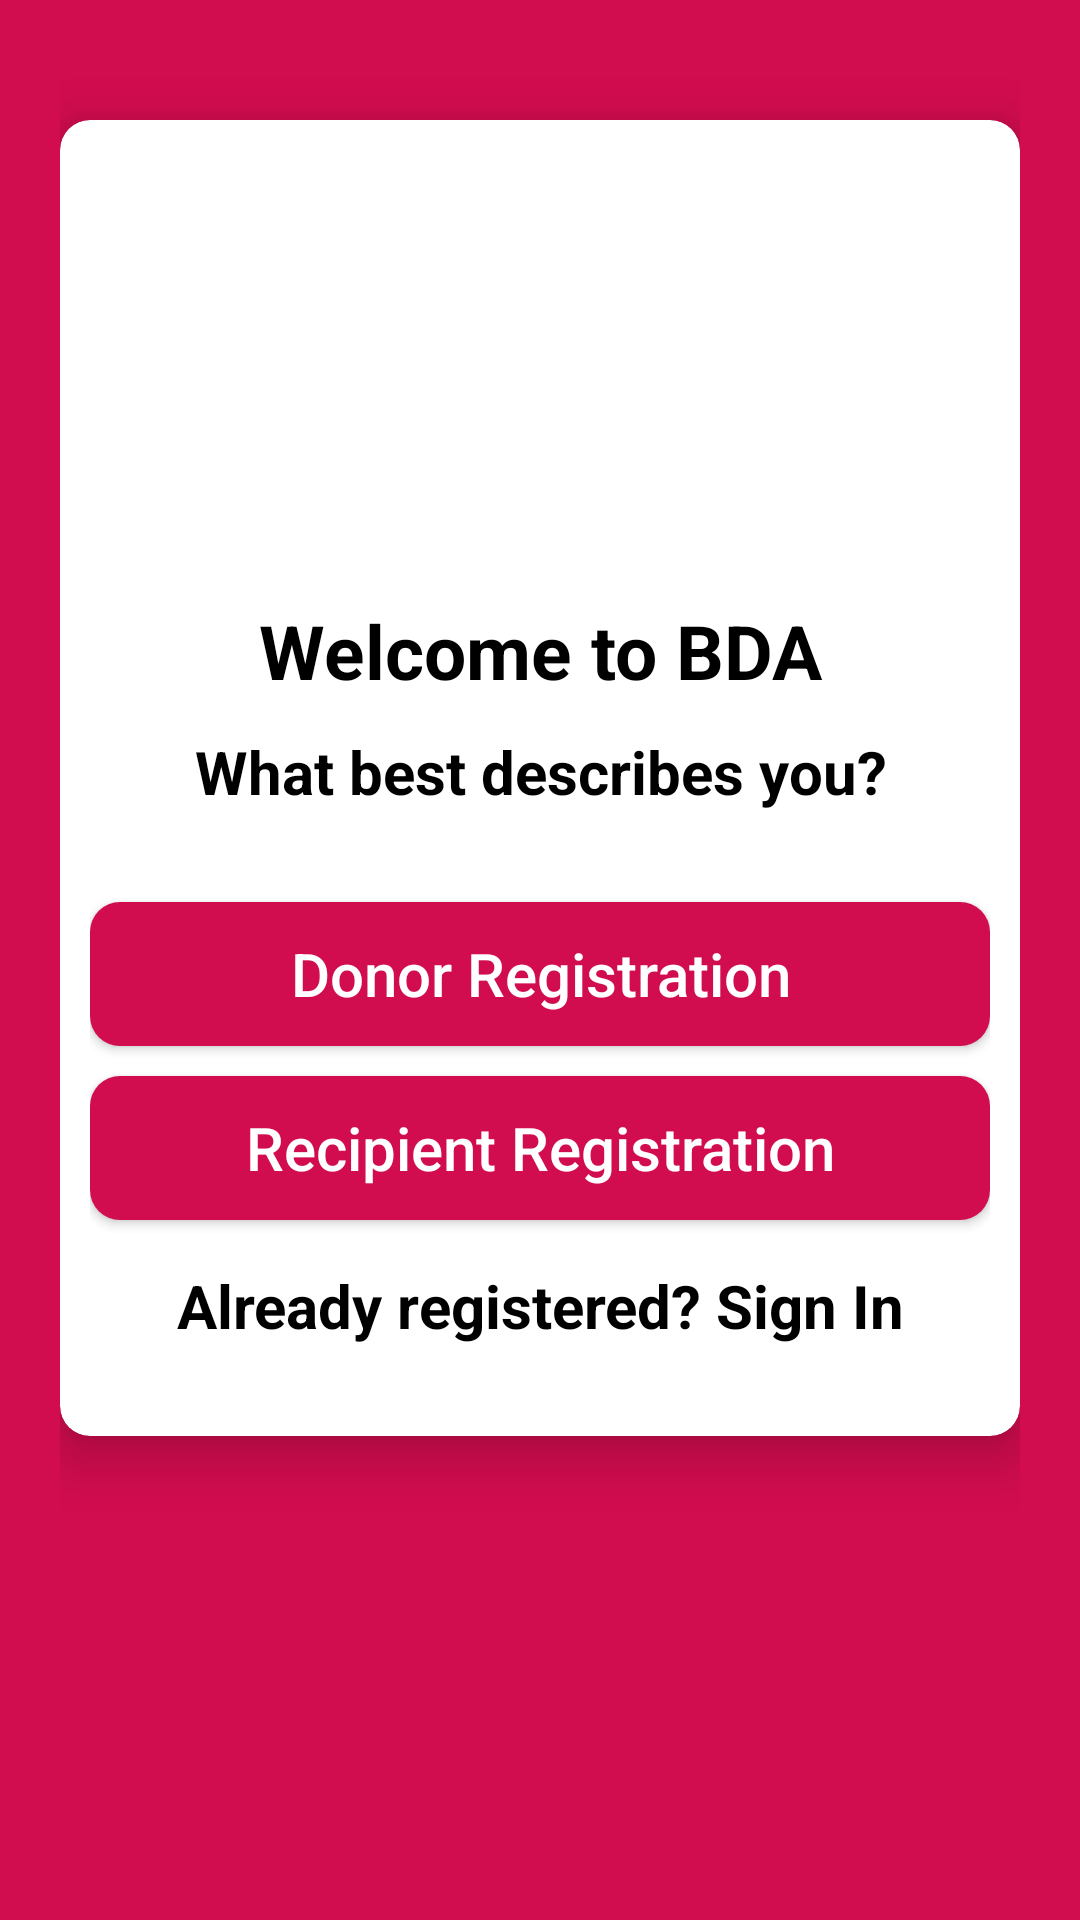

This screen was rendered from an Android layout file. Write that file and the resources it references.
<!-- AndroidManifest.xml: application theme Theme.BloodDonation -->
<!-- res/layout/activity_select_registration.xml -->
<?xml version="1.0" encoding="utf-8"?>
<LinearLayout xmlns:android="http://schemas.android.com/apk/res/android"
    xmlns:app="http://schemas.android.com/apk/res-auto"
    xmlns:tools="http://schemas.android.com/tools"
    android:layout_width="match_parent"
    android:layout_height="match_parent"
    android:orientation="vertical"
    android:padding="20dp"
    android:background="#D10C4F"
    tools:context=".SelectRegistrationActivity">

    <androidx.cardview.widget.CardView
        android:layout_width="match_parent"
        android:layout_height="wrap_content"
        android:layout_marginTop="20dp"
        app:cardCornerRadius="10dp"
        app:cardElevation="10dp"
        android:background="#fff"
        android:elevation="10dp">

        <LinearLayout
            android:layout_width="match_parent"
            android:layout_height="wrap_content"
            android:layout_margin="10dp"
            android:orientation="vertical">
            <ImageView
                android:layout_width="250dp"
                android:layout_height="150dp"
                android:layout_gravity="center"
                android:layout_marginTop="0dp"
                android:src="@drawable/applogo"/>

            <TextView
                android:text="Welcome to BDA"
                android:textColor="#000"
                android:textSize="25sp"
                android:textStyle="bold"
                android:gravity="center"
                android:layout_width="match_parent"
                android:layout_height="wrap_content"/>

            <TextView
                android:text="What best describes you?"
                android:textColor="#000"
                android:textSize="20sp"
                android:gravity="center"
                android:textStyle="bold"
                android:layout_marginTop="10dp"
                android:layout_width="match_parent"
                android:layout_height="wrap_content"/>

            <LinearLayout
                android:layout_width="match_parent"
                android:layout_height="wrap_content"
                android:layout_marginTop="10dp"
                android:orientation="vertical"
                android:layout_marginBottom="20dp">

                <Button
                    android:id="@+id/donorButton"
                    android:text="Donor Registration"
                    android:textAllCaps="false"
                    android:layout_marginTop="20dp"
                    android:layout_gravity="center"
                    android:textColor="#fff"
                    android:textSize="20sp"
                    android:background="@drawable/buttons_background"
                    android:layout_width="match_parent"
                    android:layout_height="wrap_content"/>

                <Button
                    android:id="@+id/recipientButton"
                    android:text="Recipient Registration"
                    android:textAllCaps="false"
                    android:layout_marginTop="10dp"
                    android:layout_gravity="center"
                    android:textColor="#fff"
                    android:textSize="20sp"
                    android:background="@drawable/buttons_background"
                    android:layout_width="match_parent"
                    android:layout_height="wrap_content"/>

                <TextView
                    android:id="@+id/backButton"
                    android:text="Already registered? Sign In"
                    android:layout_marginTop="15dp"
                    android:textColor="#000"
                    android:textStyle="bold"
                    android:textSize="20sp"
                    android:gravity="center"
                    android:layout_width="match_parent"
                    android:layout_height="wrap_content"/>



            </LinearLayout>
        </LinearLayout>

    </androidx.cardview.widget.CardView>

</LinearLayout>
<!-- resources referenced by this layout -->
<resources>
  <!-- drawable buttons_background (drawable) -->
  <?xml version="1.0" encoding="utf-8"?>
  <shape xmlns:android="http://schemas.android.com/apk/res/android">
  
      <solid
          android:color="#D10C4F"/>
      <corners
          android:radius="10dp"/>
  
  
  </shape>
  <style name="Theme.BloodDonation" parent="Theme.MaterialComponents.Light.NoActionBar">
  
  
  
  
  
  
  
  
  
          <item name="android:statusBarColor" tools:targetApi="l">?attr/colorPrimaryVariant</item>
          
          <item name="colorPrimary">@color/colourPrimary</item>
          <item name="colorPrimaryDark">@color/colourPrimaryDark</item>
          <item name="colorAccent">@color/colourAccent</item>
  
      </style>
  <color name="colourPrimary">#D10C4F</color>
  <color name="colourPrimaryDark">#FF3700B3</color>
  <color name="colourAccent">#FF03DAC5</color>
</resources>
